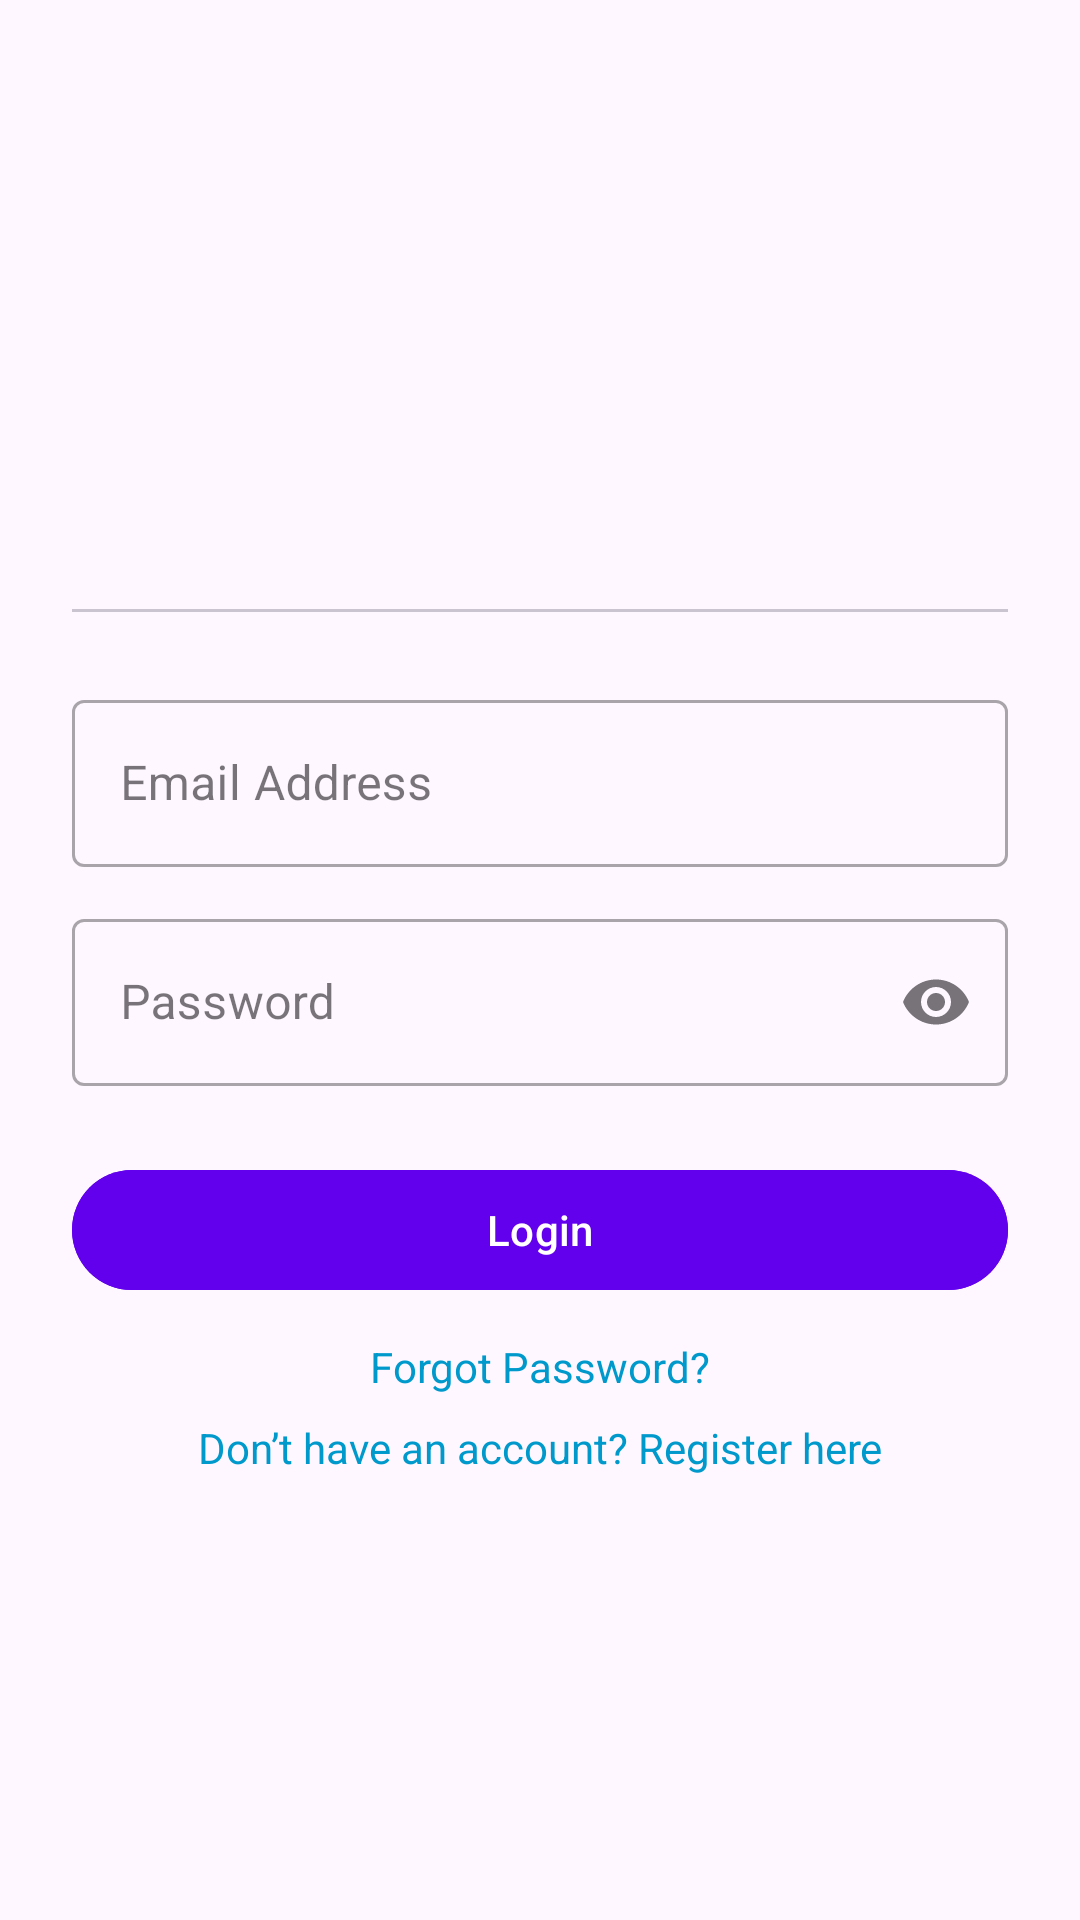

Write the Android layout XML for this screen, with the resource values it uses.
<!-- AndroidManifest.xml: activity theme Theme.RestaurantAppUI -->
<!-- res/layout/activity_login.xml -->
<?xml version="1.0" encoding="utf-8"?>
<androidx.constraintlayout.widget.ConstraintLayout
    xmlns:android="http://schemas.android.com/apk/res/android"
    xmlns:app="http://schemas.android.com/apk/res-auto"
    xmlns:tools="http://schemas.android.com/tools"
    android:layout_width="match_parent"
    android:layout_height="match_parent"
    android:padding="24dp"
    tools:context=".LoginActivity">

    
    <ImageView
        android:id="@+id/imgLogo"
        android:layout_width="120dp"
        android:layout_height="120dp"
        android:layout_marginBottom="8dp"
        android:contentDescription="App Logo"
        android:src="@drawable/ic_launcher_foreground"
        app:layout_constraintTop_toTopOf="parent"
        app:layout_constraintStart_toStartOf="parent"
        app:layout_constraintEnd_toEndOf="parent" />

    
    <com.google.android.material.tabs.TabLayout
        android:id="@+id/tabLoginType"
        android:layout_width="0dp"
        android:layout_height="wrap_content"
        android:layout_marginTop="12dp"
        app:tabMode="fixed"
        app:tabIndicatorColor="@color/purple_500"
        app:tabTextColor="@android:color/darker_gray"
        app:tabSelectedTextColor="@color/purple_500"
        app:layout_constraintTop_toBottomOf="@id/imgLogo"
        app:layout_constraintStart_toStartOf="parent"
        app:layout_constraintEnd_toEndOf="parent" />

    
    <com.google.android.material.textfield.TextInputLayout
        android:id="@+id/tilEmail"
        style="@style/Widget.MaterialComponents.TextInputLayout.OutlinedBox"
        android:layout_width="0dp"
        android:layout_height="wrap_content"
        android:hint="Email Address"
        app:layout_constraintTop_toBottomOf="@id/tabLoginType"
        app:layout_constraintStart_toStartOf="parent"
        app:layout_constraintEnd_toEndOf="parent"
        android:layout_marginTop="24dp">

        <com.google.android.material.textfield.TextInputEditText
            android:id="@+id/etEmail"
            android:layout_width="match_parent"
            android:layout_height="wrap_content"
            android:inputType="textEmailAddress" />
    </com.google.android.material.textfield.TextInputLayout>

    
    <com.google.android.material.textfield.TextInputLayout
        android:id="@+id/tilPassword"
        style="@style/Widget.MaterialComponents.TextInputLayout.OutlinedBox"
        android:layout_width="0dp"
        android:layout_height="wrap_content"
        android:hint="Password"
        app:endIconMode="password_toggle"
        app:layout_constraintTop_toBottomOf="@id/tilEmail"
        app:layout_constraintStart_toStartOf="parent"
        app:layout_constraintEnd_toEndOf="parent"
        android:layout_marginTop="12dp">

        <com.google.android.material.textfield.TextInputEditText
            android:id="@+id/etPassword"
            android:layout_width="match_parent"
            android:layout_height="wrap_content"
            android:inputType="textPassword" />
    </com.google.android.material.textfield.TextInputLayout>

    
    <com.google.android.material.button.MaterialButton
        android:id="@+id/btnLogin"
        android:layout_width="0dp"
        android:layout_height="wrap_content"
        android:text="Login"
        android:backgroundTint="@color/purple_500"
        android:textColor="@android:color/white"
        android:layout_marginTop="24dp"
        app:cornerRadius="24dp"
        app:layout_constraintTop_toBottomOf="@id/tilPassword"
        app:layout_constraintStart_toStartOf="parent"
        app:layout_constraintEnd_toEndOf="parent" />

    
    <TextView
        android:id="@+id/tvForgot"
        android:layout_width="wrap_content"
        android:layout_height="wrap_content"
        android:text="Forgot Password?"
        android:textColor="@android:color/holo_blue_dark"
        android:textSize="14sp"
        android:layout_marginTop="12dp"
        app:layout_constraintTop_toBottomOf="@id/btnLogin"
        app:layout_constraintStart_toStartOf="parent"
        app:layout_constraintEnd_toEndOf="parent" />

    
    <TextView
        android:id="@+id/tvCreate"
        android:layout_width="wrap_content"
        android:layout_height="wrap_content"
        android:text="Don’t have an account? Register here"
        android:textColor="@android:color/holo_blue_dark"
        android:textSize="14sp"
        android:layout_marginTop="8dp"
        app:layout_constraintTop_toBottomOf="@id/tvForgot"
        app:layout_constraintStart_toStartOf="parent"
        app:layout_constraintEnd_toEndOf="parent" />

</androidx.constraintlayout.widget.ConstraintLayout>
<!-- resources referenced by this layout -->
<resources>
  <color name="purple_500">#6200EE</color>
  <style name="Theme.RestaurantAppUI" parent="Theme.Material3.DayNight.NoActionBar">
          
          <item name="colorPrimary">@color/purple_500</item>
          <item name="colorOnPrimary">@color/white</item>
          <item name="android:statusBarColor">?attr/colorPrimary</item>
          <item name="android:navigationBarColor">@color/white</item>
      </style>
  <color name="white">#FFFFFF</color>
</resources>
